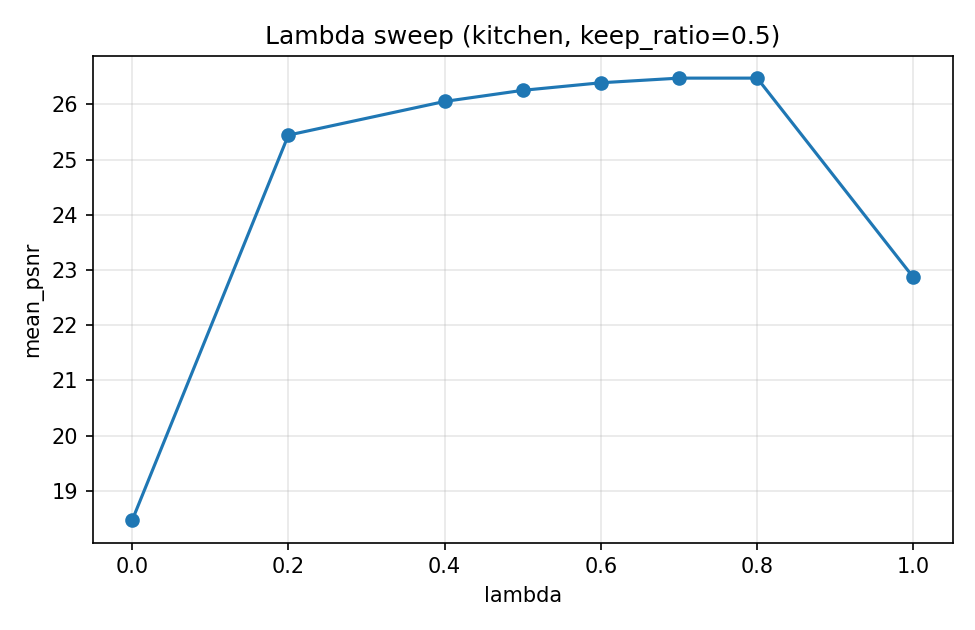

Values plotted in this chart, from the file beside it:
scene, keep_ratio, method, lambda, mean_psnr, mean_ssim, mean_lpips, per_pose_psnr, kept_count, mask_hash, path_use_pose_meta, path_near, path_far, path_aspect
kitchen, 0.5, combined, 0.0, 18.46, 0.7648, 0.01953, [22.13982785156549, 20.81708213552142, 3…, 926168, 6c623a68e43d28e7, False, 0.1, 150.0, 1.778
kitchen, 0.5, combined, 0.2, 25.44, 0.9306, 0.006102, [26.66536633887071, 26.99605761675755, 3…, 926168, cd1b5eafb679896b, False, 0.1, 150.0, 1.778
kitchen, 0.5, combined, 0.4, 26.05, 0.9399, 0.005306, [25.282327194115638, 27.208600858901644,…, 926168, 68231bf1b8f33f31, False, 0.1, 150.0, 1.778
kitchen, 0.5, combined, 0.5, 26.26, 0.9432, 0.005026, [24.510183750440277, 27.05181449477739, …, 926168, d8285a8fa9d6b3cf, False, 0.1, 150.0, 1.778
kitchen, 0.5, combined, 0.6, 26.39, 0.9457, 0.004803, [23.812023089828823, 26.757120731326694,…, 926168, 660d84f3b1119284, False, 0.1, 150.0, 1.778
kitchen, 0.5, combined, 0.7, 26.48, 0.9477, 0.004605, [22.593775569169196, 26.074388193792274,…, 926168, 662c08fffe5877a8, False, 0.1, 150.0, 1.778
kitchen, 0.5, combined, 0.8, 26.48, 0.9496, 0.00445, [21.392157203905448, 25.346033312920092,…, 926168, 87ea16a6e46d97b2, False, 0.1, 150.0, 1.778
kitchen, 0.5, combined, 1.0, 22.87, 0.937, 0.007215, [13.473097538929931, 15.070150926143057,…, 926168, 51a91088d0881b69, False, 0.1, 150.0, 1.778
